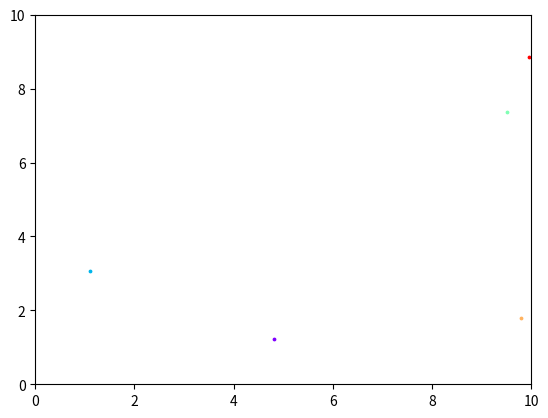

Write Python code to recreate this figure.
# This file contains a program which will update velocity according to neighbours' force
# Noise is still angular only


import numpy as np
import matplotlib.pyplot as plt
import matplotlib.cm as cm
import math
import random

# global variables used in the program - same as Vicsek Model, not needed things are commented out
L = 10  # size of the box
delta_t = 1     # time increment
v_mag = 0.03      # total magnitude of each particle velocity
dimensions = 2   # dimensions
N = 5 # number of particles
a = 0.5  #radius will be called a in this program
U = 100    # number of updates
noise = 0 # magnitude of varied noise
time_pause = 0.001 # time pause for interactive graph
k = 1 # spring constant ???
mu = 1 # ??? mobility


def main():
    """
    Execution of main program.
    """
    # all positions over time
    pos_over_t = []
    # all velocities over time
    vel_over_t = []

    # populate the box - returns initial poss and vels
    positions, velocities = pop_box()

    # add init vel and poss to pos/vel over time
    pos_over_t.append(positions)
    vel_over_t.append(velocities)


    #start array for time
    time = []

    # update position of each particle in the box
    for i in range(U):

        # update velocities dependant on previous positions
        velocities = update_vel(positions, velocities)

        # add new velocities to array over time
        vel_over_t.append(velocities)

        # update positions dependant on previous velocities
        positions = update_pos(velocities, positions)

        # add new positions in array over time
        pos_over_t.append(positions)


        # append count to time array to keep track of timestep
        time.append(i)


    if dimensions == 2:
        # show paths in 2-D
        show_path_2D(pos_over_t, clear = True)

    return 0


def pop_box():
    """
    Function which populates the box with N particles in random
    locations and random velocities inside the box.
    """
    global L, dimensions, N

    # initial positions of created particles
    init_positions = []
    # initial velocities of created particles
    init_velocities = []

    count = 0
    # loop N times
    while count < N:
        # this will contain the positions and velocities of single particle (x, y, z)
        pos = []
        vel = []

        # get a random angle in radians to use as the velocity of the particle
        angle = random.uniform(-math.pi, math.pi)

        for i in range(dimensions):
            # create a random position for each dimension
            pos.append(random.uniform(0, L))
            vel.append(angle_to_xy(angle)[i])

       # don't put it in the positions if a particle already exists there
        if pos in init_positions:
            continue

        # put the particle in init_positions with its corresponding velocity
        init_positions.append(pos)
        init_velocities.append(vel)
        count += 1

    #returns the initial positions and velocities of all particles
    return init_positions, init_velocities

def angle_to_xy(angle):
    """
    Takes an angle in radians as input as returns x and y poistion for the corresponding angle
    using r as v_mag, a predifined value which is the magnitude of the velocity.
    """
    # get x using x = cos(angle) and y = sin(angle)
    x = v_mag * math.cos(angle)
    y = v_mag * math.sin(angle)

    return x, y

def update_pos(positions, velocities):
    """
    Updates locations depending on current velocities and returns new positions
    """
    # array to contain updated positions of all particles
    new_positions = []

    for particle in range(N):

        # array with updated coordinates of each particle(x, y, z)
        new_particle_position = []

        # update position in each dimension
        for i in range(dimensions):
            new_pos = positions[particle][i] + delta_t * velocities[particle][i]

            #check periodic boundary conditions
            new_pos = periodic_boundaries(new_pos)

            new_particle_position.append(new_pos)

        # append each particle to array of updated particle positions
        new_positions.append(new_particle_position)

    return new_positions

def update_vel(positions, velocities):
    """
    Updates velocity based on forces with neighbours
    """
    global delta_t, dimensions, N

    # list will contain new velocities of all particles
    new_velocities = []

    # loop over each particle
    for particle in range(N):

        # find all the close particles positions and velocities
        close_particles_vel, close_particles_pos = particles_in_sq(positions[particle], positions, velocities)

        #update velocity of each particle
        #function already loops through dimentions
        new_vel = new_vel_of_particle(velocities[particle], positions[particle], close_particles_vel, close_particles_pos)

        # append the new velocity of each particle to array of all new vels
        new_velocities.append(new_vel)

    #returns array of new velocities for all particles
    return new_velocities

def new_vel_of_particle(velocity, position, close_particles_velocities, close_particles_positions):
    """
    Computes the average velocity in each dimension according to all and outputs the average of this
    in each dimension, also includes rotational noise
    considers force
    considers partciles only within radius 2r
    """
    global dimensions

    # list containing updated velocity Vx, Vy
    new_vel = []

    # loop araound each dimesnion and calculate the average in that dimension.
    for i in range(dimensions):

        # Initialisation of each dimention of vel
        vel_coord = 0

        # loop over all particles in vicinity
        for j in close_particles_positions:
            if j[i] == position[i]:
                break

            # add the value of the velocity to previous
            vel_coord = vel_coord + (
            (mu/distance(position[i], j[i]))
            *force_mag(position[i], j[i])
            *(j[i]-position[i])
            )
            + velocity[i]


        # place value of each new velocity for x/y in array for new total vel
        new_vel.append(vel_coord)

# Noise formula DO NOT DELETE random.uniform(- noise / 2, noise / 2)

    # convert direction to x, y coordinates.
    # new_vel[0], new_vel[1] = angle_to_xy(angle)

    return new_vel

def force_mag(part_i, part_j):
    '''
    Calculates force between two particles
    '''
    Fij = -k( 2*a - distance(part_i, part_j))
    return Fij

def distance(p_1_pos, p_2_pos):
    '''
    Calculates distance between two particles at certain positions
    '''
    XY = []
    for i in range(dimensions):

        dist = abs(p_1_pos[i]-p_2_pos[i])

        wrap_dist = L-dist

        real_dist = min(wrap_dist, dist)

        XY.append(real_dist)

    rij = sqrt(XY[0]**2 + XY[1]**2)

    return rij

def particles_in_sq(chosen_particle, positions, velocities):
    """
    Checks and records the particles which are within radius.
    Returns only velocities which are within radius.
    """

    # arrays with all indecies of all particles within range
    velocities_within_a = []
    positions_within_a = []

    # check over all particles in positions
    for index in range(N):
        # variable used to aid if its in radius
        in_size = True

        # check if it is smaller than the radius in all
        for i in range(dimensions):

            inside_distance = abs(chosen_particle[i] - positions[index][i])

            wrap_distance = L-inside_distance

            distance = min(inside_distance, wrap_distance)

            # if the size is over then break out of loop as it won't be in radius
            if distance > a:
                in_size = False
                break

        #If it is within square add velocity to all particles within r
        if in_size == True:
            # get the index of the particle
            velocities_within_a.append(velocities[index])
            positions_within_a.append(positions[index])


    return velocities_within_a, positions_within_a

def periodic_boundaries(position):
    """
    If particle is over the limit of the box run this function and it will return
    the correct position of the particle.
    """
    global L

    # check if its under 0
    if position < 0:
        return position + L

    # if its over L
    elif position > L:
        return position - L

    # otherwise just return the position
    else:
        return position

def show_path_2D(coordinates, clear = True):
    """
    Function which takes in the coordinates as described in straight_particle and
    plots the result on a scatter graph.
    """
    global L, N, delta_t

    # start interactive mode
    plt.ion()

    # crete eempty figure on which data will go and first subplot
    fig = plt.figure()

    # get into the correct time step
    for time_step in coordinates:
        # list of colours used for animation
        colours = cm.rainbow(np.linspace(0, 1, N))

        # loop over each particle and colour
        for particle, c in zip(time_step, colours):
            # plot x, y poistion of particle in a given colour and set axis to size of box
            plt.scatter(particle[0], particle[1], s = 3, color = c)
            # plt.plot([particle[0] - r, particle[0] + r, particle[0] + r, particle[0] - r, particle[0] - r],
            #          [particle[1] - r, particle[1] - r, particle[1] + r, particle[1] + r, particle[1] - r],
            #          color = c)
            plt.axis([0, L, 0, L])

        # show graph
        plt.show()
        plt.pause(time_pause)

        # decide if you want to clear
        if clear == True:
            plt.clf()

    return None

main()
